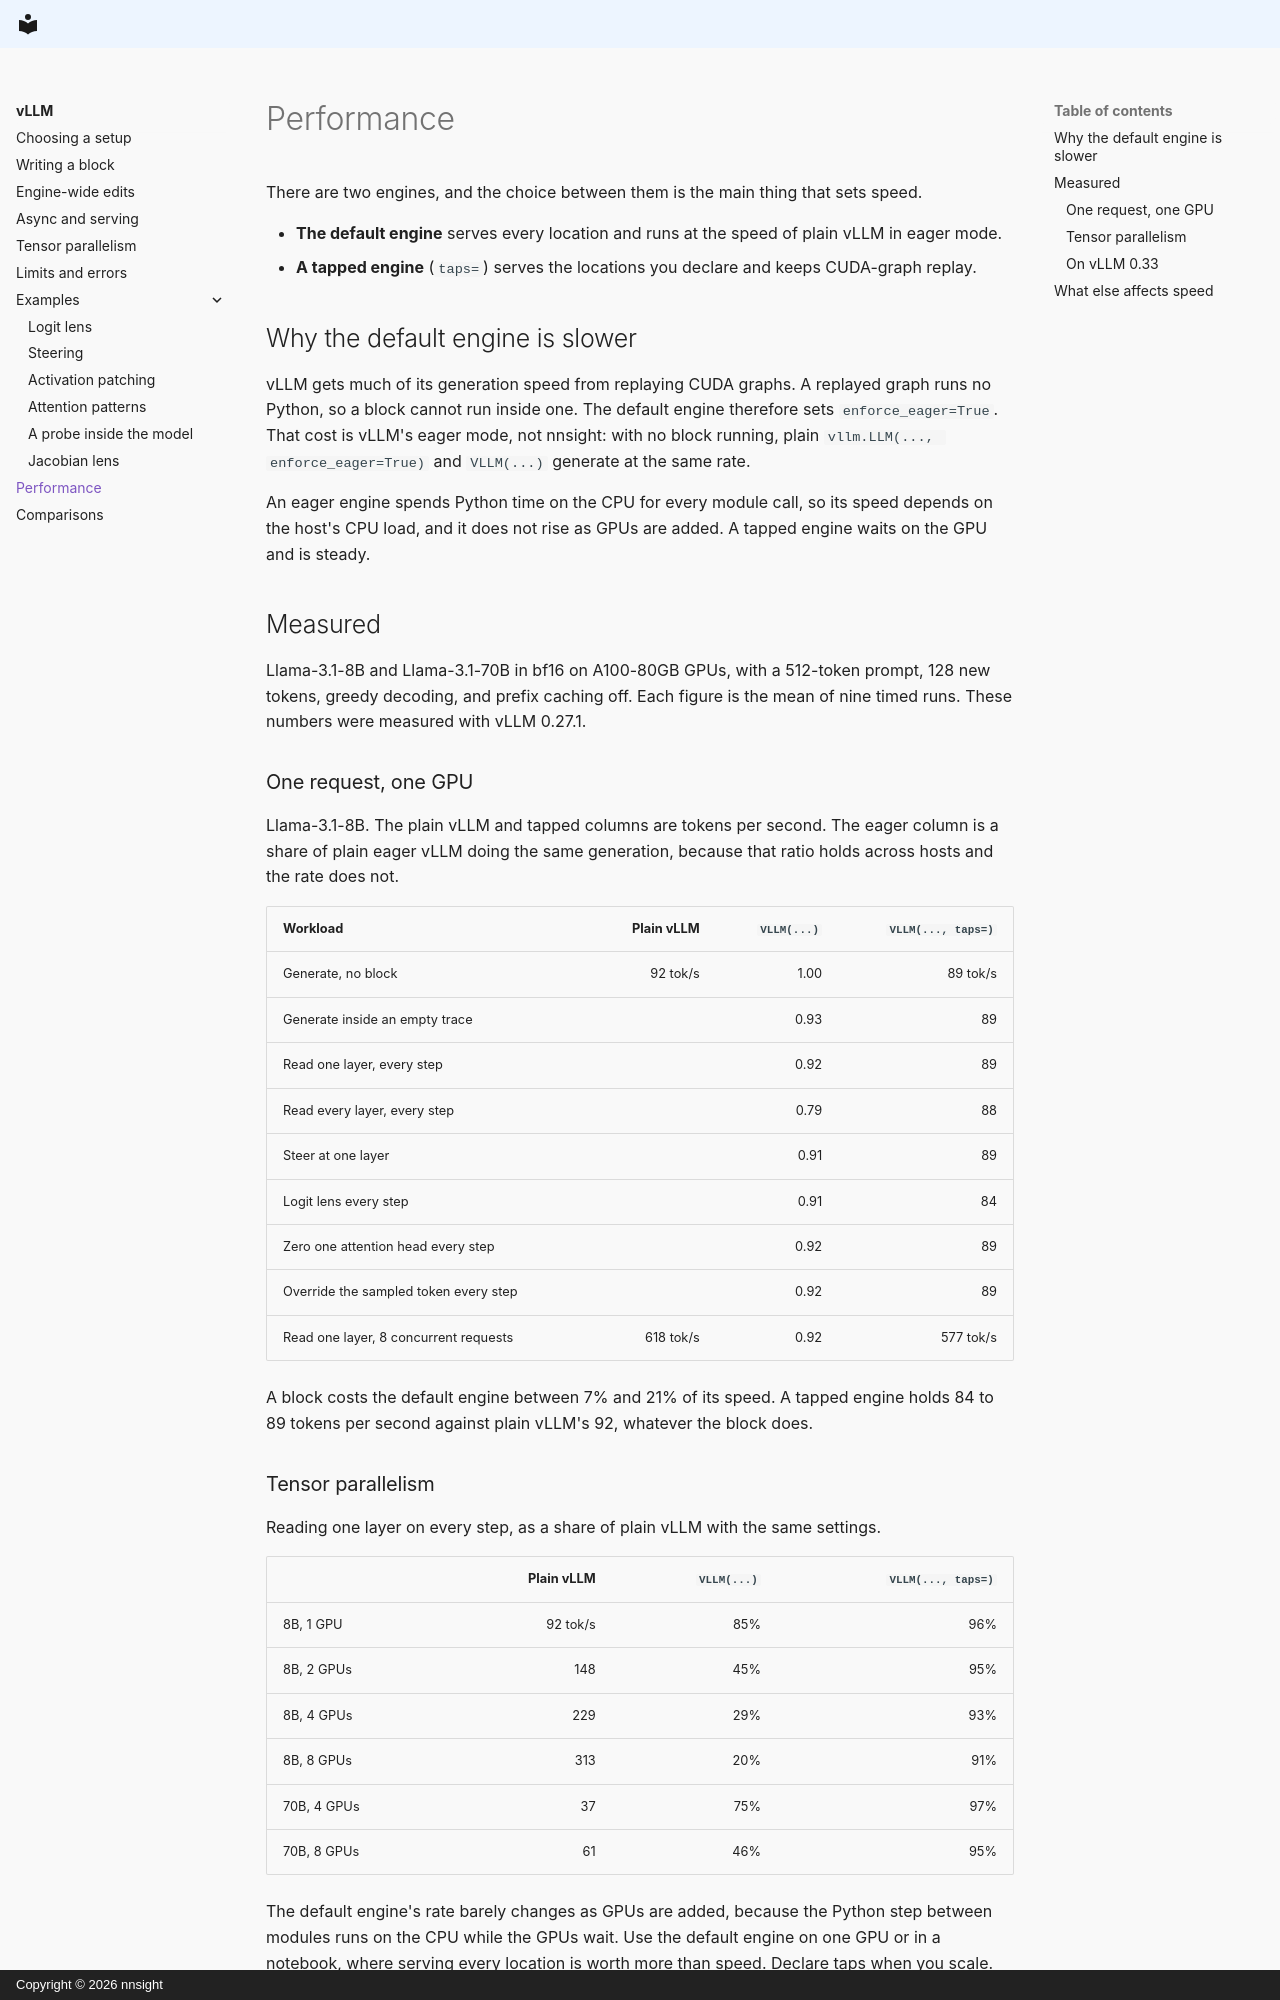

repository: ndif-team/nnsight-website · page: vllm/performance/index.html · generator: mkdocs · copyright: Copyright © 2026 nnsight

# Performance

There are two engines, and the choice between them is the main thing that sets speed.

- **The default engine** serves every location and runs at the speed of plain vLLM in eager
  mode.
- **A tapped engine** (`taps=`) serves the locations you declare and keeps CUDA-graph replay.

## Why the default engine is slower

vLLM gets much of its generation speed from replaying CUDA graphs. A replayed graph runs no
Python, so a block cannot run inside one. The default engine therefore sets
`enforce_eager=True`. That cost is vLLM's eager mode, not nnsight: with no block running, plain
`vllm.LLM(..., enforce_eager=True)` and `VLLM(...)` generate at the same rate.

An eager engine spends Python time on the CPU for every module call, so its speed depends on
the host's CPU load, and it does not rise as GPUs are added. A tapped engine waits on the GPU
and is steady.

## Measured

Llama-3.1-8B and Llama-3.1-70B in bf16 on A100-80GB GPUs, with a 512-token prompt, 128 new
tokens, greedy decoding, and prefix caching off. Each figure is the mean of nine timed runs.
These numbers were measured with vLLM 0.27.1.

### One request, one GPU

Llama-3.1-8B. The plain vLLM and tapped columns are tokens per second. The eager column is a
share of plain eager vLLM doing the same generation, because that ratio holds across hosts
and the rate does not.

| Workload | Plain vLLM | `VLLM(...)` | `VLLM(..., taps=)` |
| --- | ---: | ---: | ---: |
| Generate, no block | 92 tok/s | 1.00 | 89 tok/s |
| Generate inside an empty trace | | 0.93 | 89 |
| Read one layer, every step | | 0.92 | 89 |
| Read every layer, every step | | 0.79 | 88 |
| Steer at one layer | | 0.91 | 89 |
| Logit lens every step | | 0.91 | 84 |
| Zero one attention head every step | | 0.92 | 89 |
| Override the sampled token every step | | 0.92 | 89 |
| Read one layer, 8 concurrent requests | 618 tok/s | 0.92 | 577 tok/s |

A block costs the default engine between 7% and 21% of its speed. A tapped engine holds 84 to
89 tokens per second against plain vLLM's 92, whatever the block does.

### Tensor parallelism

Reading one layer on every step, as a share of plain vLLM with the same settings.

| | Plain vLLM | `VLLM(...)` | `VLLM(..., taps=)` |
| --- | ---: | ---: | ---: |
| 8B, 1 GPU | 92 tok/s | 85% | 96% |
| 8B, 2 GPUs | 148 | 45% | 95% |
| 8B, 4 GPUs | 229 | 29% | 93% |
| 8B, 8 GPUs | 313 | 20% | 91% |
| 70B, 4 GPUs | 37 | 75% | 97% |
| 70B, 8 GPUs | 61 | 46% | 95% |

The default engine's rate barely changes as GPUs are added, because the Python step between
modules runs on the CPU while the GPUs wait. Use the default engine on one GPU or in a
notebook, where serving every location is worth more than speed. Declare taps when you scale.

### On vLLM 0.33

A tapped engine on vLLM 0.33 uses piecewise CUDA graphs, which replay more slowly than the
full graphs plain vLLM uses. On Llama-3.2-1B with 32 concurrent requests, a tapped engine runs
at 77% of plain vLLM and the default engine at 39%. The tables above have not been measured
again on 0.33.
